Dataset: HAR_dataset (GitHub, shivamkansara18/Ambient-Assisted-Living-using-LLMs). Classes: jogging, standing, walking.

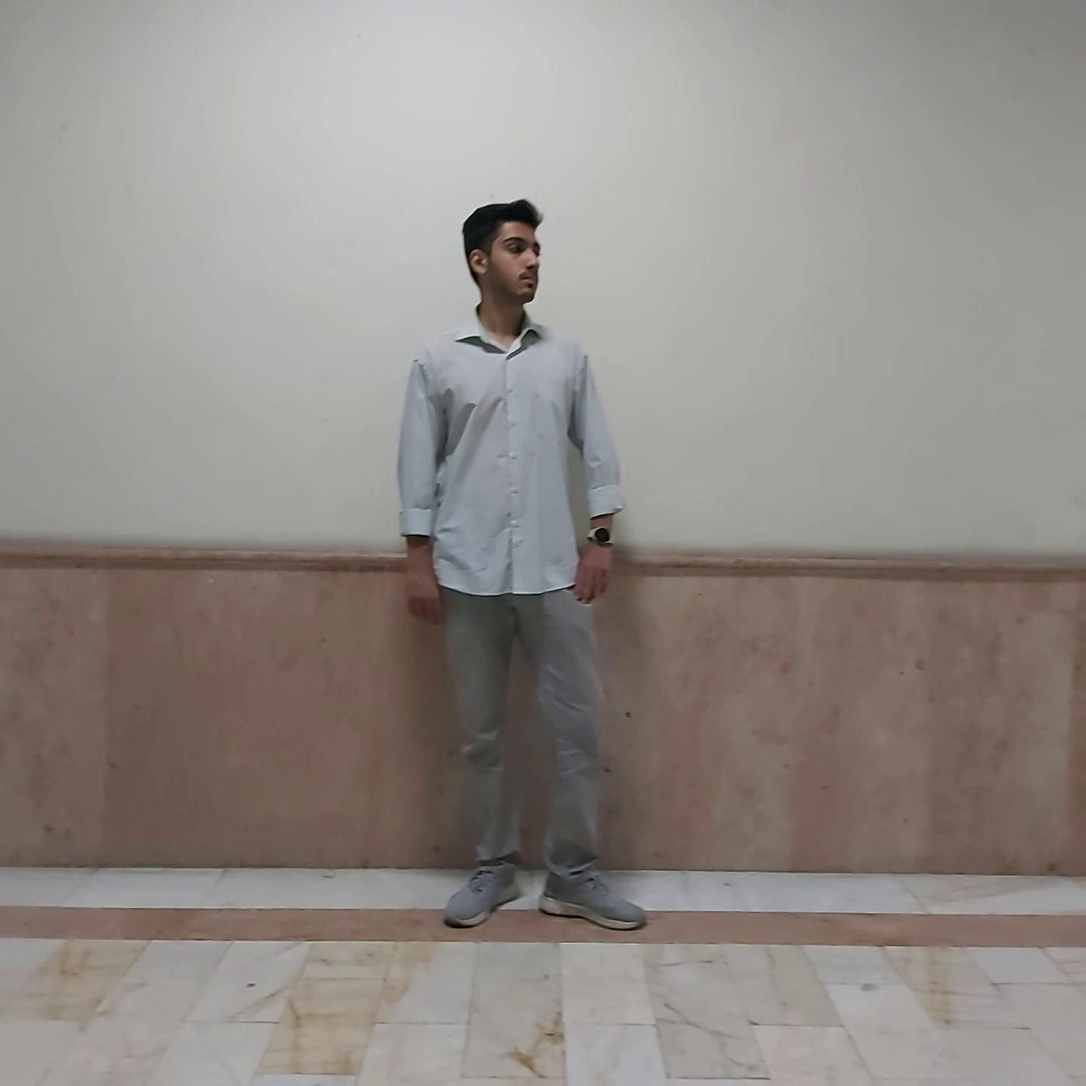
Label: standing

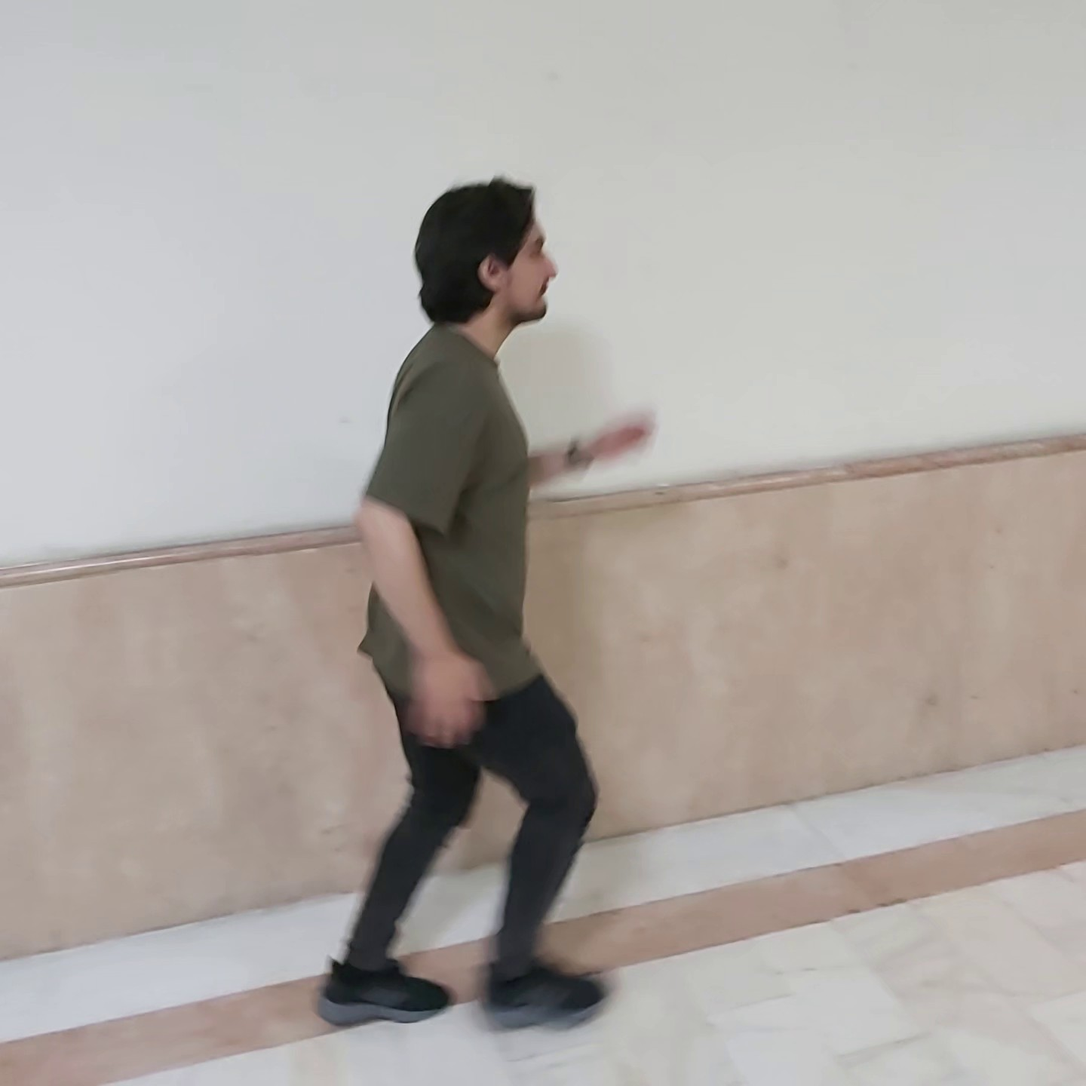
Label: jogging

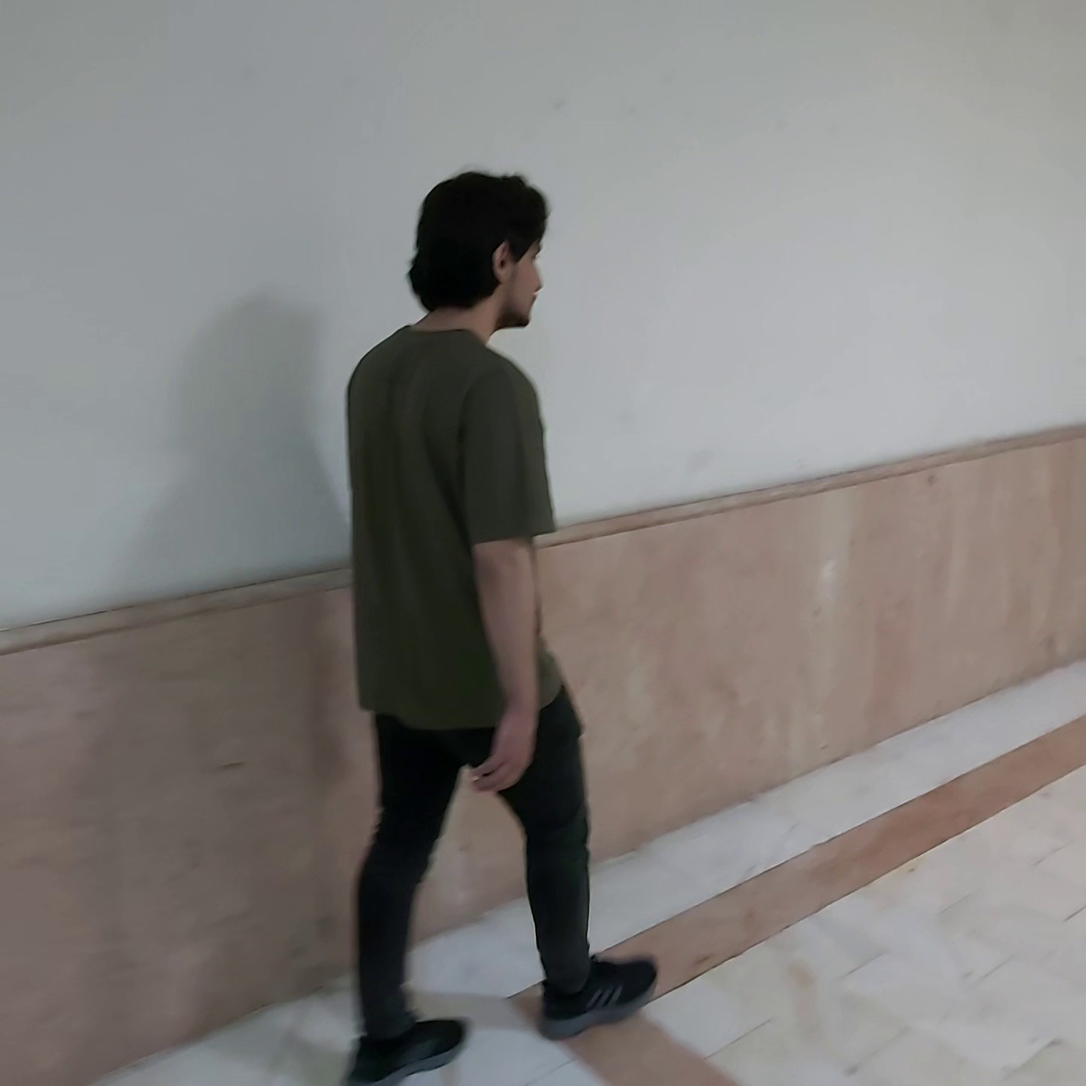
Label: walking

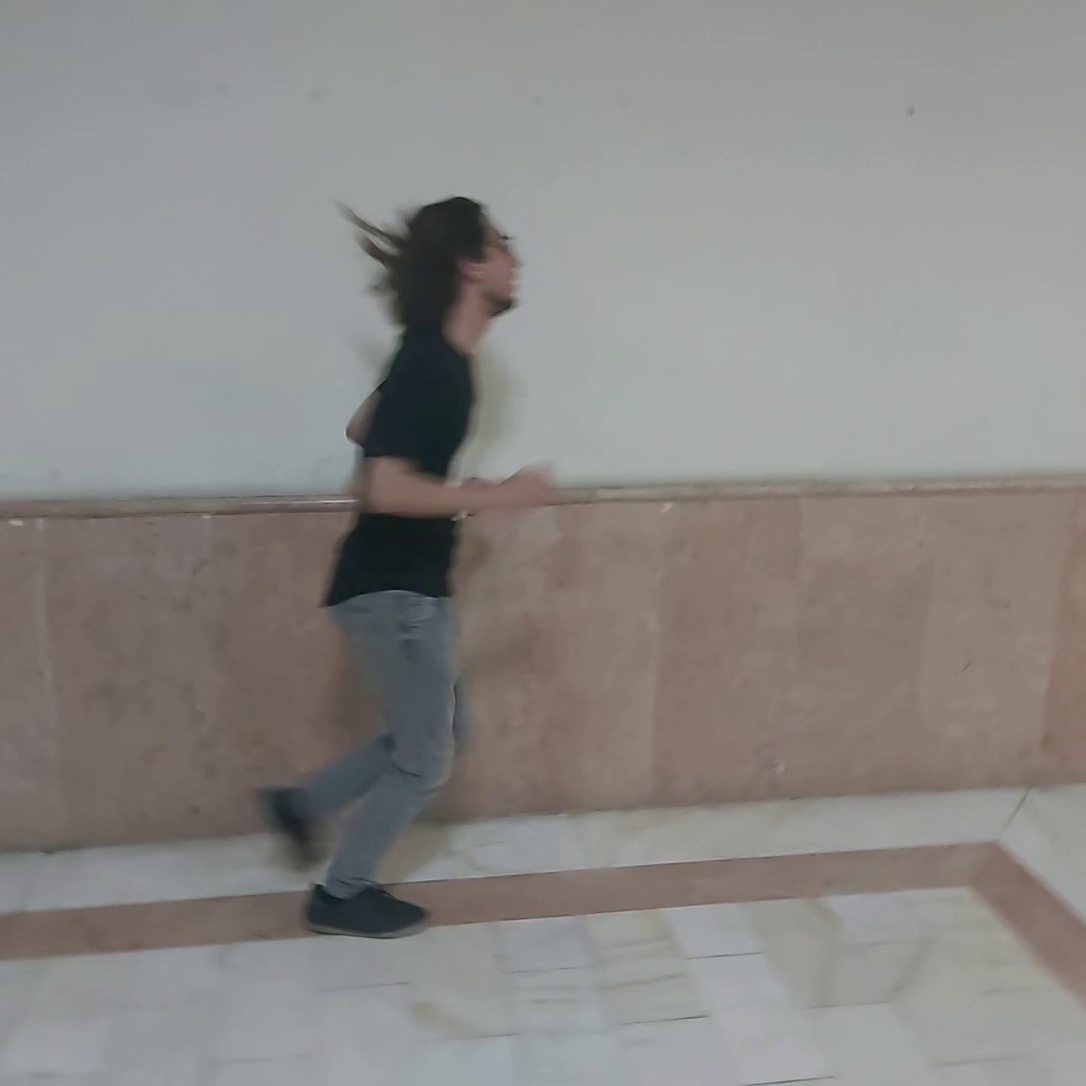
Label: jogging

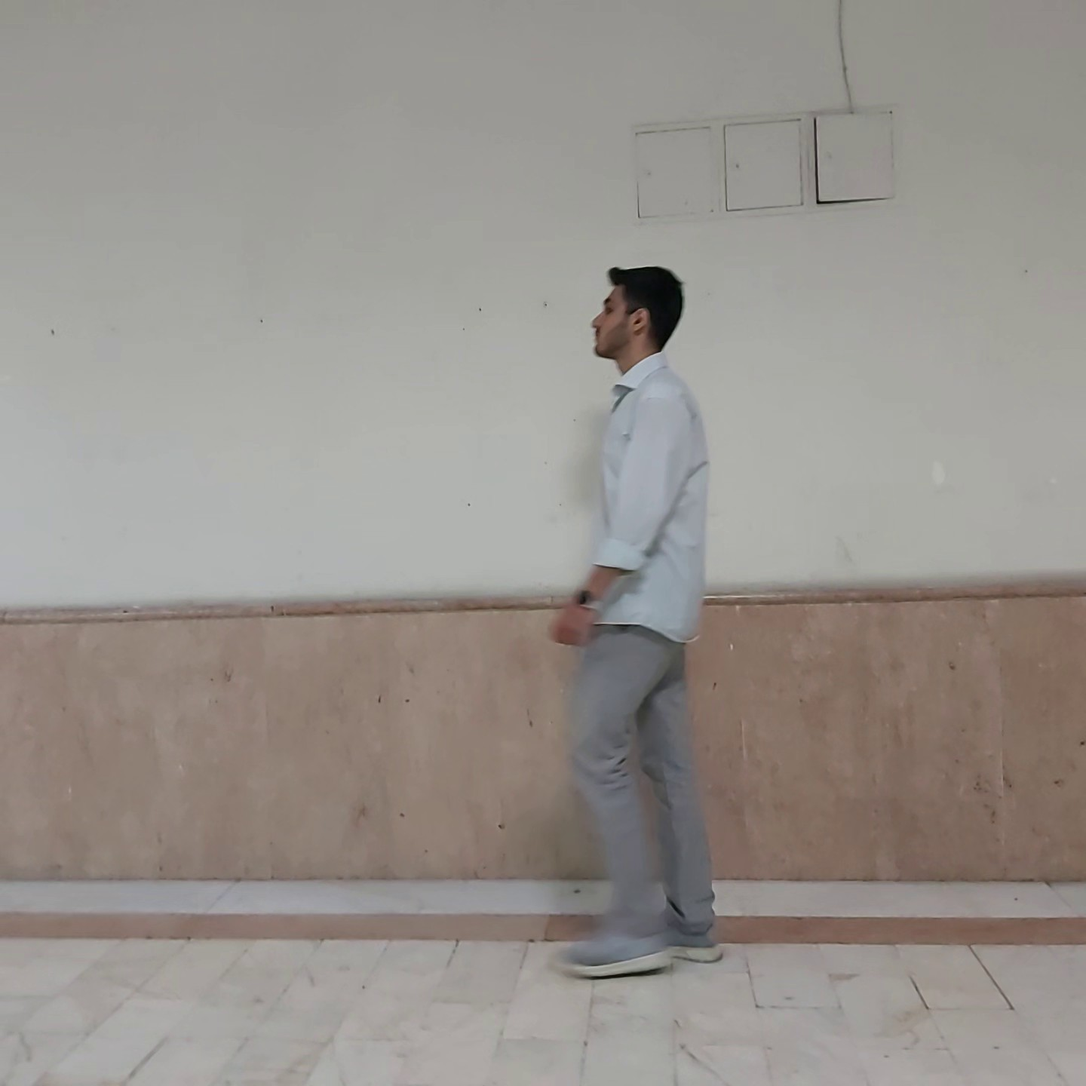
Label: walking

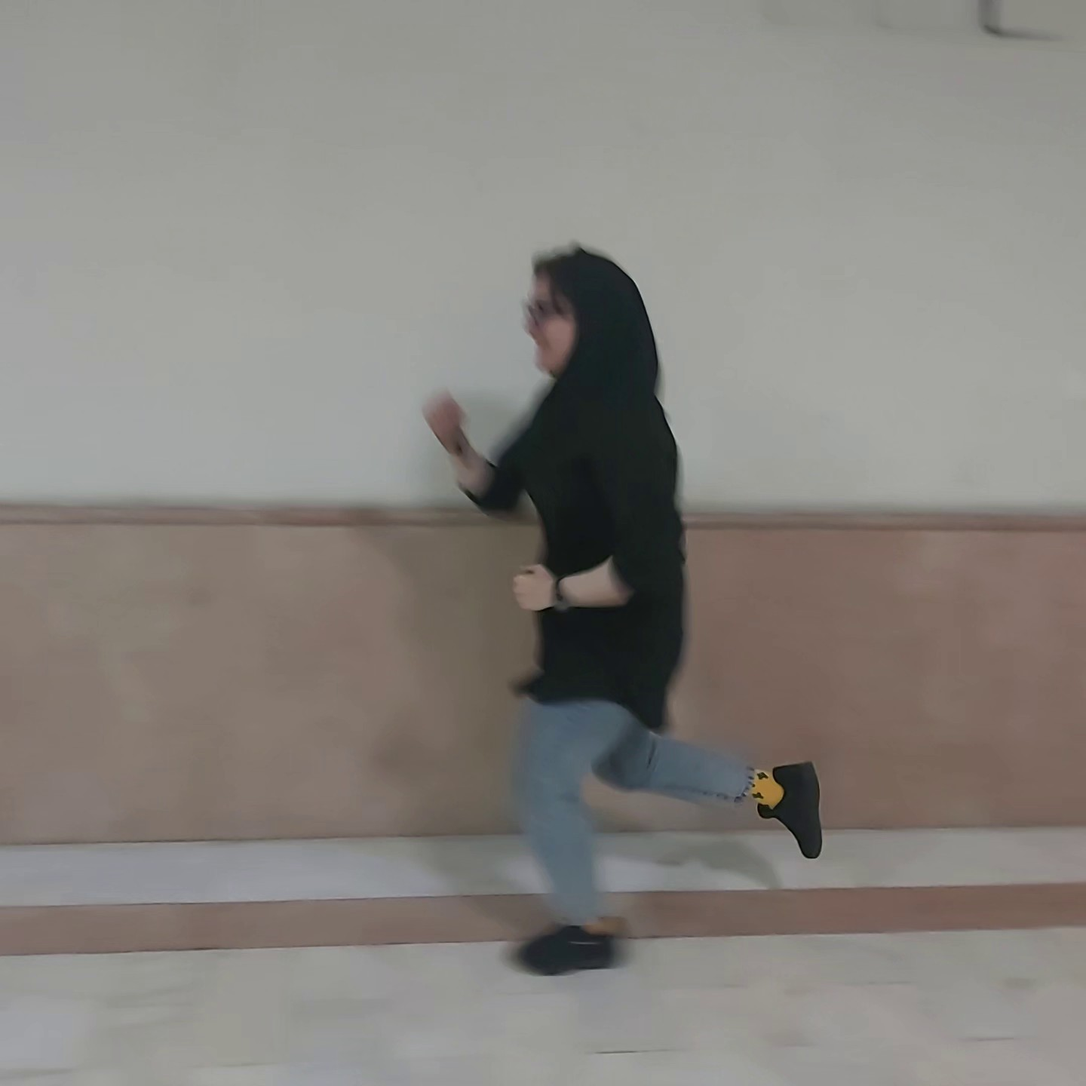
Label: jogging
